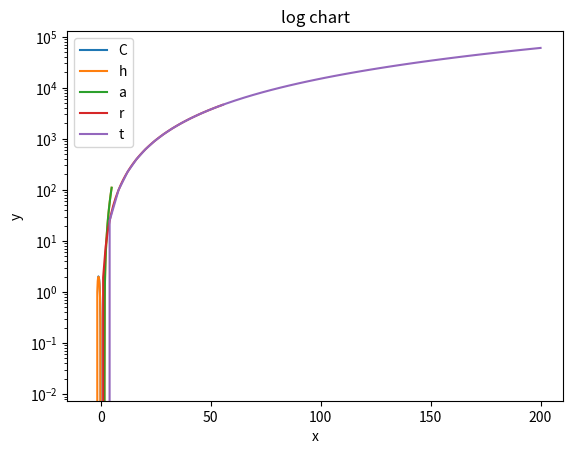

Generate this figure with matplotlib:
import math
import numpy as np
import matplotlib.pyplot as plt

#Ex 1
k = 1240 * math.sqrt(7)
m = 4467
l = complex (0 , 2)
d = k + m 
c = d + l

#Ex 2
print(d)
print( round( d, 3))
print( round( d, 20))

#Ex 3
r = 17
h = 33

P = 2 * math.pi * r**2 + 2 * math.pi * r * h
print(P)

#Ex 4
"""
Multiline comments
"""
#line comment

# Ex 5
x1 = 5 
t = 3
r = 2

B = (x1 + r)/(r * math.sin(2 * x1) + 3.3456) * x1 **(t*r)
print(B)

# Ex 6
a = math.sqrt(2)
M = np.array([[ a, 1, -a],[ 0, 1, 1],[ -a, a, 1]])

inv_M = np.linalg.inv(M)
trans_M = M.transpose()
determinant = np.linalg.det(M)

print( inv_M )
print( trans_M )
print( determinant )

print("Element 1x1: {0}".format(M[0,0]))
print("Element 3x3: {0}".format(M[2,2]))
print("Element 3x2: {0}".format(M[2,1]))

vector1 = M[2,:]
vector2 = M[:,1]

print("Vector 1:\n {0}".format(vector1))
print("Vector 2:\n {0}".format(vector2))

#Ex 7
p = [1, -7, -3, -43, -28, -60]
roots = np.roots(p)
print("Roots :\n {0}".format(roots))

#Ex 8
ar_str1 = np.arange( 0, 2, 0.1 )
ar_str2 = np.linspace(0, 2, num=20, endpoint=False)


print("Arithmetic strings (arange) :\n {0}".format(ar_str1))
print("Arithmetic strings (linspace) :\n {0}".format(ar_str2))

# Ex 9
def f(x):
    return x**3-3*x

def make_plot( f, range):
    x = np.linspace(range[0], range[1])
    y = f(x)   
    plt.plot(x, y)
    plt.title('Example chart')
    plt.xlabel('x')
    plt.ylabel('y')
    plt.legend('Chart 1')
    plt.show()

make_plot( f, [-1, 1])
make_plot( f, [-5, 5])
make_plot( f, [0, 5])


#Ex 10

m = 2.5
v = 60/3.6

Q_j = m * v**2/2
Q_kcal = m * v**2/2/4.184

print("Heat in joules :\n {0}".format(Q_j))
print("Heat in kcal :\n {0}".format(Q_kcal))

m = 3 

def f_Q_j(x):
    return m * x**2/2

make_plot( f_Q_j, [0, 200/3.6])

x = np.linspace(0, 200)
y = f_Q_j(x)   
plt.semilogy(x, y)
plt.title('log chart')
plt.xlabel('x')
plt.ylabel('y')
plt.legend('Chart 1')
plt.show()


#Ex 11

class Quaternion:
    def __init__(self, a, b, c, d):
        self.__a = a
        self.__b = b
        self.__c = c
        self.__d = d
        
    def conjugate(self):
        return Quaternion( self.__a, -self.__b, -self.__c, -self.__d )
            
    def normalise(self):
        d = math.sqrt(self.__a ** 2 + self.__b ** 2 + self.__c ** 2 + self.__d ** 2)
        return Quaternion( self.__a/d, self.__b/d, self.__c/d, self.__d/d )
    
    def __str__(self):
        return '{0} + {1}i + {2}j + {3}k'.format(self.__a, self.__b, self.__c, self.__d)
    
    def __add__(self, another_q):
        return Quaternion( self.__a + another_q.__a,\
                           self.__b + another_q.__b,\
                           self.__c + another_q.__c,\
                           self.__d + another_q.__d)

    def __sub__(self, another_q):
        return Quaternion( self.__a - another_q.__a,\
                           self.__b - another_q.__b,\
                           self.__c - another_q.__c,\
                           self.__d - another_q.__d)
    
    def __mul__(self, another_q):
        if type(another_q) == Quaternion:
            return Quaternion( self.__a * another_q.__a - self.__b * another_q.__b - self.__c * another_q.__c - self.__d * another_q.__d,\
                               self.__a * another_q.__b + self.__b * another_q.__a + self.__c * another_q.__d - self.__d * another_q.__c,\
                               self.__a * another_q.__c - self.__b * another_q.__d + self.__c * another_q.__a + self.__d * another_q.__b,\
                               self.__a * another_q.__d + self.__b * another_q.__c - self.__c * another_q.__b + self.__d * another_q.__a)
        elif type(another_q) == int:
            return Quaternion( self.__a * another_q, self.__b * another_q, self.__c * another_q, self.__d * another_q  )
        
    def __truediv__(self, another_q):
        if type(another_q) == Quaternion:
            t0 = (self.__a * another_q.__a + self.__b * another_q.__b + self.__c * another_q.__c + self.__d * another_q.__d)/  \
                    ( another_q.__a ** 2 + another_q.__b ** 2 + another_q.__c ** 2 + another_q.__d ** 2)
            t1 = (self.__b * another_q.__a - self.__a * another_q.__b - self.__d * another_q.__c + self.__c * another_q.__d)/  \
                    ( another_q.__a ** 2 + another_q.__b ** 2 + another_q.__c ** 2 + another_q.__d ** 2)
            t2 = (self.__c * another_q.__a + self.__d * another_q.__b - self.__a * another_q.__c - self.__b * another_q.__d)/  \
                    ( another_q.__a ** 2 + another_q.__b ** 2 + another_q.__c ** 2 + another_q.__d ** 2)
            t3 = (self.__d * another_q.__a - self.__c * another_q.__b + self.__b * another_q.__c - self.__a * another_q.__d)/  \
                    ( another_q.__a ** 2 + another_q.__b ** 2 + another_q.__c ** 2 + another_q.__d ** 2)
            return Quaternion( t0, t1, t2, t3 )
        elif type(another_q) == int:
            t0 = self.__a/another_q
            t1 = self.__b/another_q
            t2 = self.__c/another_q
            t3 = self.__d/another_q
            return Quaternion( t0, t1, t2, t3 )
    
    @property
    def a(self):
        return self.__a
    @a.setter
    def a(self, a):
        self.__a = a
        
    @property
    def b(self):
        return self.__b
    @a.setter
    def b(self, b):
        self.__b = b
        
    @property
    def c(self):
        return self.__c
    @a.setter
    def c(self, c):
        self.__c = c
        
    @property
    def d(self):
        return self.__d
    @a.setter
    def d(self, d):
        self.__d = d

q1 = Quaternion( 5, 4, 3, -6)
q2 = Quaternion( 12, 4, 2, -12)
print(q1)
print(q2)
print(q1 + q2) 
print(q1 - q2) 
print(q1 * q2) 
print(q2 * q1) 
print(q1 * 5) 
print(q2 * 1) 
print(q1 / q2) 
print(q2 / q1) 
print(q1 / 5) 
print(q2 / 3) 
print(q1.conjugate())
print(q2.conjugate())
print(q1.normalise())
print(q2.normalise())